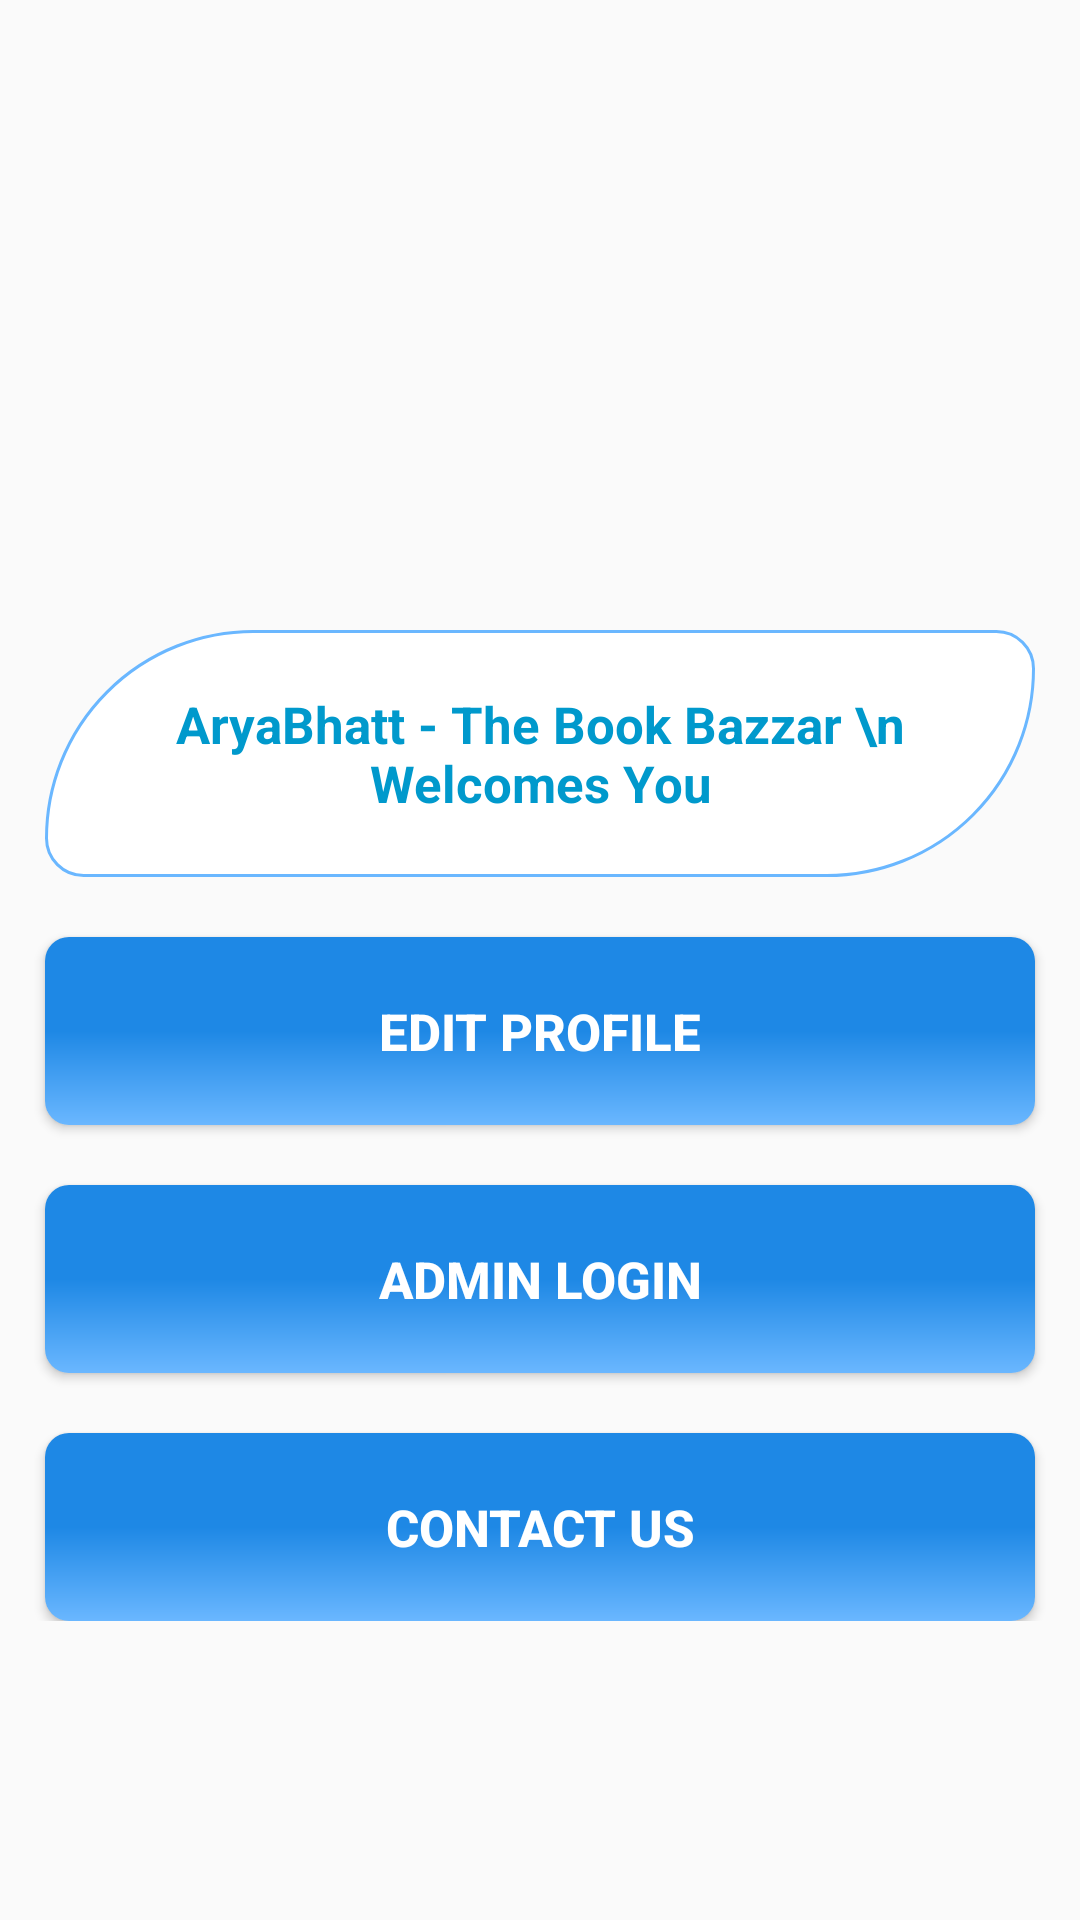

Produce the Android XML layout that renders to this screen, including the resource entries it uses.
<!-- AndroidManifest.xml: application theme AppTheme -->
<!-- res/layout/activity_settings.xml -->
<?xml version="1.0" encoding="utf-8"?>
<LinearLayout
    android:orientation="vertical"
    xmlns:android="http://schemas.android.com/apk/res/android"
    xmlns:app="http://schemas.android.com/apk/res-auto"
    xmlns:tools="http://schemas.android.com/tools"
    android:layout_width="match_parent"
    android:layout_height="match_parent"
    tools:context=".SettingsActivity">

    <ScrollView
        android:layout_width="match_parent"
        android:layout_height="wrap_content">

        <RelativeLayout
            android:layout_width="match_parent"
            android:layout_height="wrap_content">

            <ImageView
                android:id="@+id/settings_applogo"
                android:layout_width="300dp"
                android:layout_height="100dp"
                android:src="@drawable/booksapplogo"
                android:layout_marginLeft="50dp"
                android:layout_marginTop="90dp"
                />

            <TextView
                android:id="@+id/settings_welcome"
                android:layout_width="match_parent"
                android:layout_height="wrap_content"
                android:layout_below="@id/settings_applogo"
                android:background="@drawable/inputs"
                android:padding="20dp"
                android:layout_marginTop="20dp"
                android:layout_marginRight="15dp"
                android:layout_marginLeft="15dp"
                android:textAlignment="center"
                android:text="AryaBhatt - The Book Bazzar \n Welcomes You"
                android:textColor="@android:color/holo_blue_dark"
                android:textSize="17sp"
                android:textStyle="bold"
                />

            <Button
                android:id="@+id/settings_edit_profile_btn"
                android:layout_width="match_parent"
                android:layout_height="wrap_content"
                android:layout_below="@id/settings_welcome"
                android:background="@drawable/buttons"
                android:padding="20dp"
                android:layout_marginTop="20dp"
                android:layout_marginRight="15dp"
                android:layout_marginLeft="15dp"
                android:text="Edit Profile"
                android:textColor="@android:color/white"
                android:textSize="17sp"
                android:textStyle="bold"
                />

            <Button
                android:id="@+id/settings_admin_btn"
                android:layout_width="match_parent"
                android:layout_height="wrap_content"
                android:layout_below="@id/settings_edit_profile_btn"
                android:background="@drawable/buttons"
                android:padding="20dp"
                android:layout_marginTop="20dp"
                android:layout_marginRight="15dp"
                android:layout_marginLeft="15dp"
                android:text="Admin Login"
                android:textColor="@android:color/white"
                android:textSize="17sp"
                android:textStyle="bold"
                />

            <Button
                android:id="@+id/settings_contactus_btn"
                android:layout_width="match_parent"
                android:layout_height="wrap_content"
                android:layout_below="@id/settings_admin_btn"
                android:background="@drawable/buttons"
                android:padding="20dp"
                android:layout_marginTop="20dp"
                android:layout_marginRight="15dp"
                android:layout_marginLeft="15dp"
                android:text="Contact Us"
                android:textColor="@android:color/white"
                android:textSize="17sp"
                android:textStyle="bold"
                />

        </RelativeLayout>

    </ScrollView>



</LinearLayout>
<!-- resources referenced by this layout -->
<resources>
  <!-- drawable buttons (drawable) -->
  <?xml version="1.0" encoding="utf-8"?>
  <shape xmlns:android="http://schemas.android.com/apk/res/android">
  
      <solid
          android:color="@android:color/holo_blue_dark"
          />
  
      <corners
          android:radius="8dp"
          />
  
      <gradient
          android:angle="270"
          android:endColor="#6ab7ff"
          android:centerColor="#1e88e5"
          android:startColor="#1e88e5"/>
  
  </shape>
  <!-- drawable inputs (drawable) -->
  <?xml version="1.0" encoding="utf-8"?>
  <shape xmlns:android="http://schemas.android.com/apk/res/android">
  
      <solid android:color="#FFFFFF" />
  
      <stroke
          android:color="#6ab7ff"
          android:width="1dp"
          />
  
      <corners
          android:radius="18dp"
          android:bottomRightRadius="100dp"
          android:topLeftRadius="100dp"
          />
  
  
  
  </shape>
  <style name="AppTheme" parent="Theme.AppCompat.Light.DarkActionBar">
          
          <item name="colorPrimary">#6ab7ff</item>
          <item name="colorPrimaryDark">#1e88e5</item>
          <item name="colorAccent">@color/colorAccent</item>
      </style>
  <!-- not gathered from this repository: default colours our renderer supplied (Android Studio template values) -->
  <color name="colorAccent">#FF03DAC5</color>
</resources>
